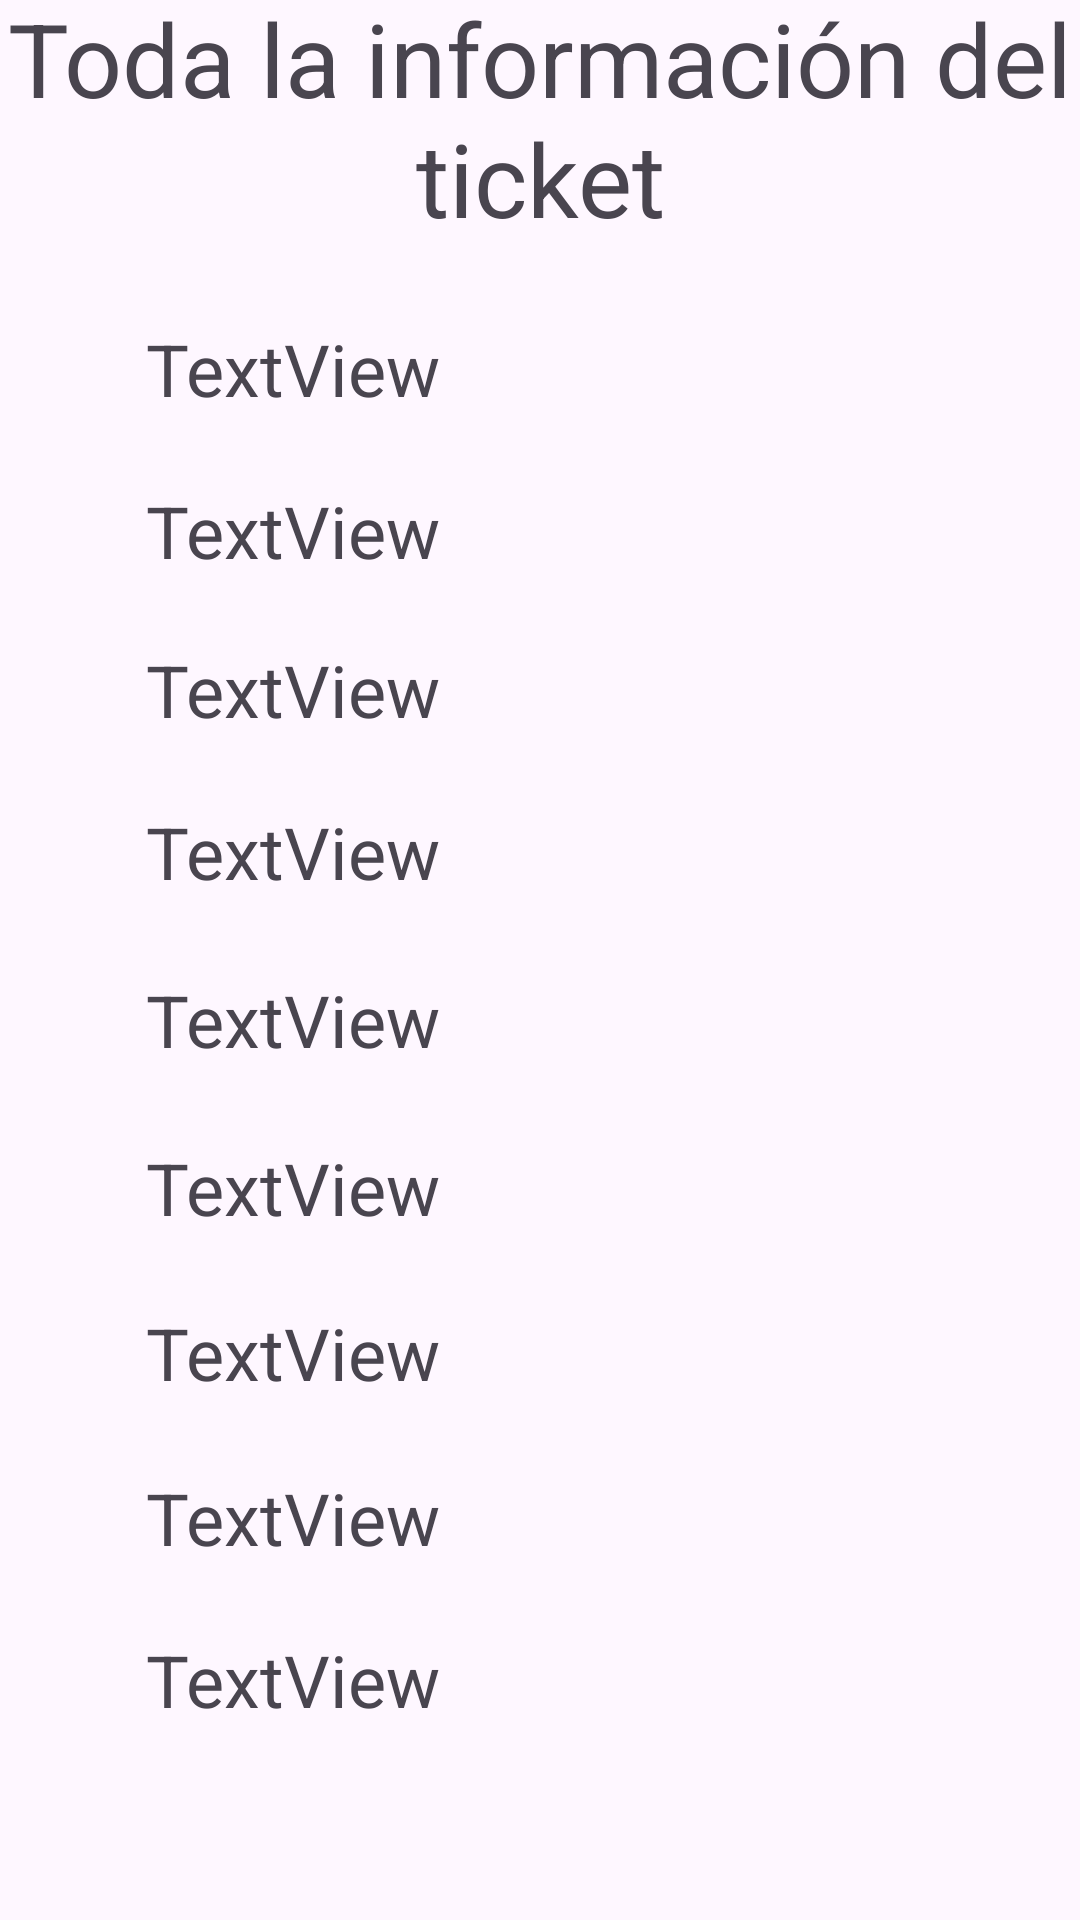

Reconstruct the res/layout file that produces this screen, plus the resources it refers to.
<!-- AndroidManifest.xml: application theme Theme.CRUDOOO -->
<!-- res/layout/activity_detalle_ticket.xml -->
<?xml version="1.0" encoding="utf-8"?>
<androidx.constraintlayout.widget.ConstraintLayout xmlns:android="http://schemas.android.com/apk/res/android"
    xmlns:app="http://schemas.android.com/apk/res-auto"
    xmlns:tools="http://schemas.android.com/tools"
    android:id="@+id/main"
    android:layout_width="match_parent"
    android:layout_height="match_parent"
    tools:context=".detalle_ticket">

    <TextView
        android:id="@+id/textView"
        android:layout_width="wrap_content"
        android:layout_height="wrap_content"
        android:layout_marginTop="24dp"
        android:layout_marginBottom="25dp"
        android:text="Toda la información del ticket"
        android:textAlignment="center"
        android:textSize="34sp"
        app:layout_constraintBottom_toTopOf="@+id/txtUUIDDetalle"
        app:layout_constraintStart_toStartOf="parent"
        app:layout_constraintTop_toTopOf="parent" />

    <TextView
        android:id="@+id/txtUUIDDetalle"
        android:layout_width="263dp"
        android:layout_height="33dp"
        android:layout_marginBottom="21dp"
        android:text="TextView"
        android:textSize="24sp"
        app:layout_constraintBottom_toTopOf="@+id/txtNumeroDetalle"
        app:layout_constraintEnd_toEndOf="parent"
        app:layout_constraintStart_toStartOf="parent"
        app:layout_constraintTop_toBottomOf="@+id/textView" />

    <TextView
        android:id="@+id/txtNumeroDetalle"
        android:layout_width="263dp"
        android:layout_height="33dp"
        android:layout_marginBottom="20dp"
        android:text="TextView"
        android:textSize="24sp"
        app:layout_constraintBottom_toTopOf="@+id/txtTituloDetalle"
        app:layout_constraintEnd_toEndOf="parent"
        app:layout_constraintStart_toStartOf="parent"
        app:layout_constraintTop_toBottomOf="@+id/txtUUIDDetalle" />

    <TextView
        android:id="@+id/txtTituloDetalle"
        android:layout_width="263dp"
        android:layout_height="33dp"
        android:layout_marginBottom="21dp"
        android:text="TextView"
        android:textSize="24sp"
        app:layout_constraintBottom_toTopOf="@+id/txtDescDetalle"
        app:layout_constraintEnd_toEndOf="parent"
        app:layout_constraintStart_toStartOf="parent"
        app:layout_constraintTop_toBottomOf="@+id/txtNumeroDetalle" />

    <TextView
        android:id="@+id/txtDescDetalle"
        android:layout_width="263dp"
        android:layout_height="33dp"
        android:layout_marginBottom="23dp"
        android:text="TextView"
        android:textSize="24sp"
        app:layout_constraintBottom_toTopOf="@+id/txtAutorDetalle"
        app:layout_constraintEnd_toEndOf="parent"
        app:layout_constraintStart_toStartOf="parent"
        app:layout_constraintTop_toBottomOf="@+id/txtTituloDetalle" />

    <TextView
        android:id="@+id/txtAutorDetalle"
        android:layout_width="263dp"
        android:layout_height="33dp"
        android:layout_marginBottom="23dp"
        android:text="TextView"
        android:textSize="24sp"
        app:layout_constraintBottom_toTopOf="@+id/txtCreacionFechaDetalle"
        app:layout_constraintEnd_toEndOf="parent"
        app:layout_constraintStart_toStartOf="parent"
        app:layout_constraintTop_toBottomOf="@+id/txtDescDetalle" />

    <TextView
        android:id="@+id/txtEmailDetalle"
        android:layout_width="263dp"
        android:layout_height="33dp"
        android:layout_marginBottom="22dp"
        android:text="TextView"
        android:textSize="24sp"
        app:layout_constraintBottom_toTopOf="@+id/txtEstadoDetalle"
        app:layout_constraintEnd_toEndOf="parent"
        app:layout_constraintStart_toStartOf="parent"
        app:layout_constraintTop_toBottomOf="@+id/txtCreacionFechaDetalle" />

    <TextView
        android:id="@+id/txtCreacionFechaDetalle"
        android:layout_width="263dp"
        android:layout_height="33dp"
        android:layout_marginBottom="22dp"
        android:text="TextView"
        android:textSize="24sp"
        app:layout_constraintBottom_toTopOf="@+id/txtEmailDetalle"
        app:layout_constraintEnd_toEndOf="parent"
        app:layout_constraintStart_toStartOf="parent"
        app:layout_constraintTop_toBottomOf="@+id/txtAutorDetalle" />

    <TextView
        android:id="@+id/txtEstadoDetalle"
        android:layout_width="263dp"
        android:layout_height="33dp"
        android:layout_marginBottom="21dp"
        android:text="TextView"
        android:textSize="24sp"
        app:layout_constraintBottom_toTopOf="@+id/txtFinalizacionFechaDetalle"
        app:layout_constraintEnd_toEndOf="parent"
        app:layout_constraintStart_toStartOf="parent"
        app:layout_constraintTop_toBottomOf="@+id/txtEmailDetalle" />

    <TextView
        android:id="@+id/txtFinalizacionFechaDetalle"
        android:layout_width="263dp"
        android:layout_height="33dp"
        android:layout_marginBottom="91dp"
        android:text="TextView"
        android:textSize="24sp"
        app:layout_constraintBottom_toBottomOf="parent"
        app:layout_constraintEnd_toEndOf="parent"
        app:layout_constraintStart_toStartOf="parent"
        app:layout_constraintTop_toBottomOf="@+id/txtEstadoDetalle" />

</androidx.constraintlayout.widget.ConstraintLayout>
<!-- resources referenced by this layout -->
<resources>
  <style name="Theme.CRUDOOO" parent="Base.Theme.CRUDOOO" />
  <style name="Base.Theme.CRUDOOO" parent="Theme.Material3.DayNight.NoActionBar">
          
          
      </style>
</resources>
